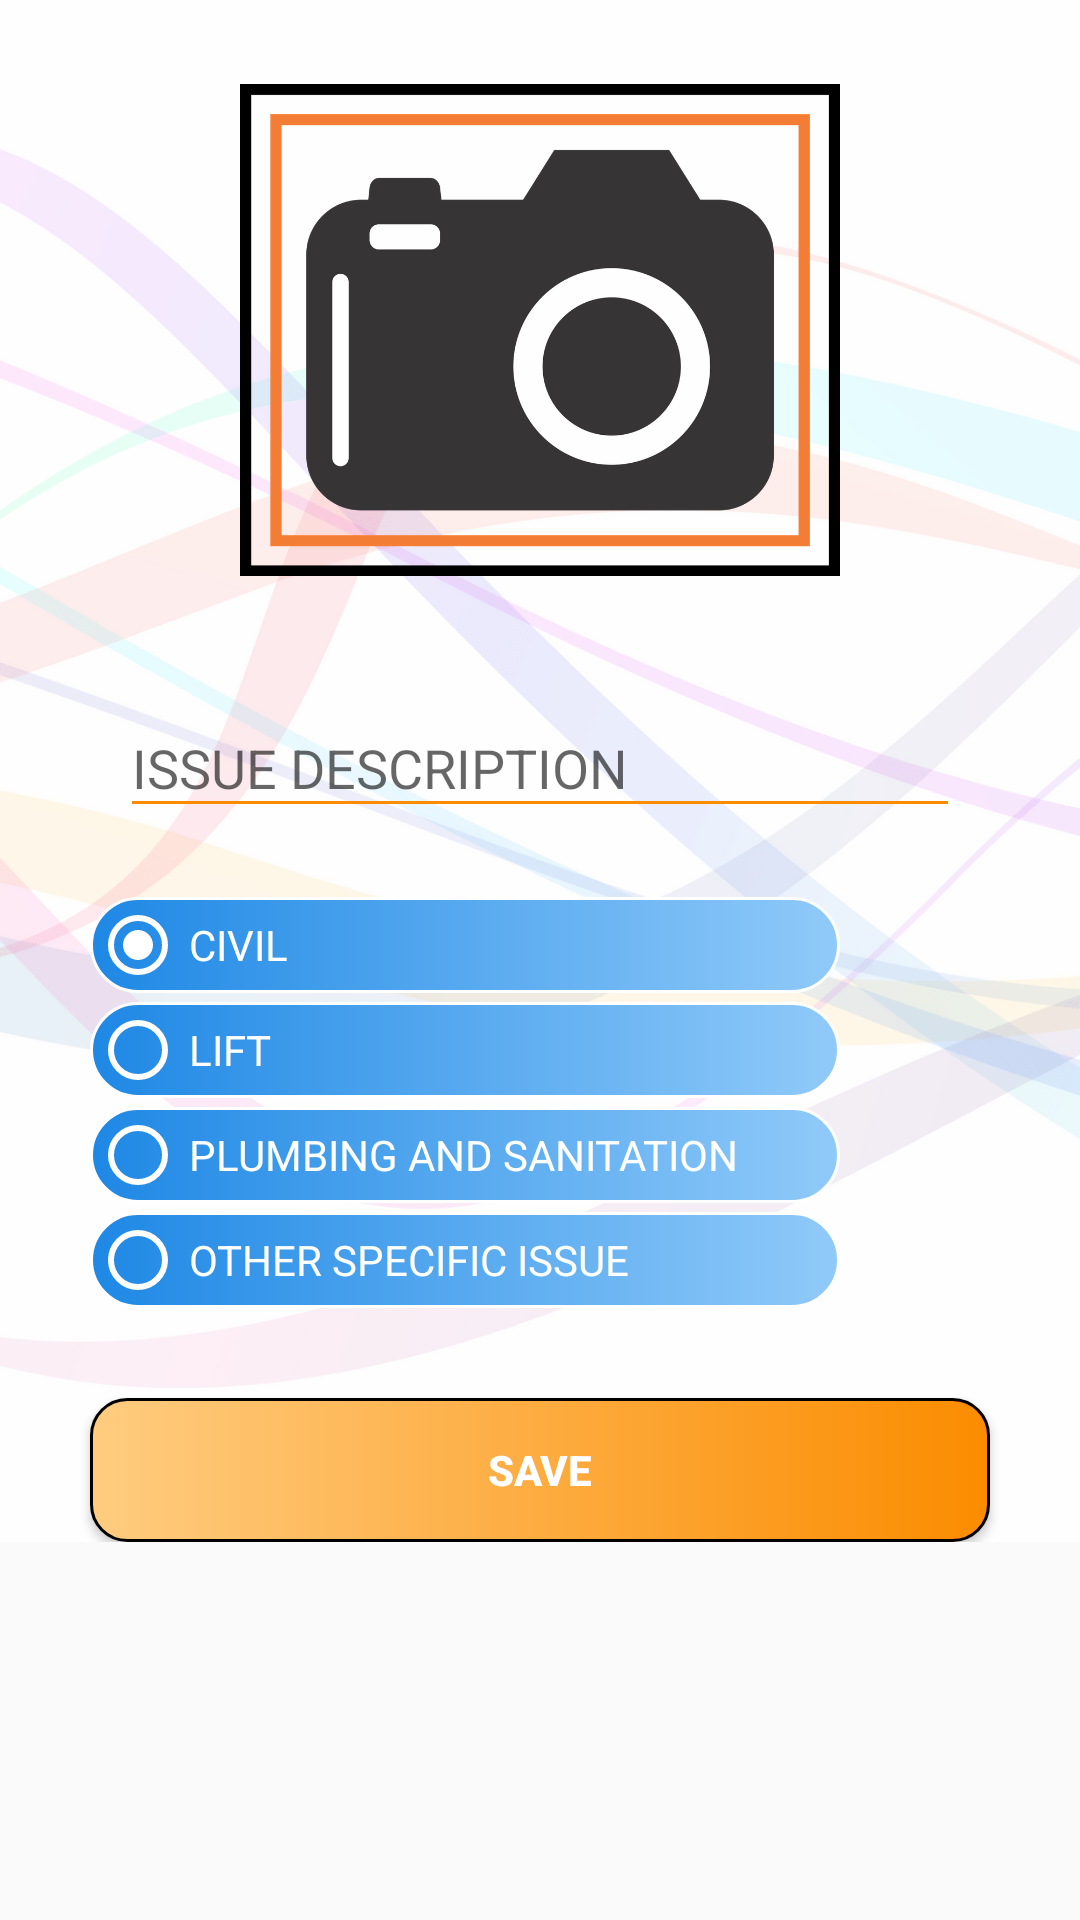

Layout XML and referenced resources for this Android screen:
<!-- AndroidManifest.xml: application theme AppTheme -->
<!-- res/layout/activity_infrastructure.xml -->
<?xml version="1.0" encoding="utf-8"?>
<ScrollView xmlns:android="http://schemas.android.com/apk/res/android"
    android:layout_width="match_parent"
    android:layout_height="wrap_content">
<LinearLayout xmlns:android="http://schemas.android.com/apk/res/android"
    xmlns:app="http://schemas.android.com/apk/res-auto"
    xmlns:tools="http://schemas.android.com/tools"
    android:layout_width="match_parent"
    android:layout_height="match_parent"
    android:background="@drawable/all_background"
    tools:context=".InfrastructureActivity"
    android:orientation="vertical">
    <ProgressBar
        android:id="@+id/progressBar"
        style="?android:attr/progressBarStyleHorizontal"
        android:layout_width="match_parent"
        android:layout_height="14dp"
        android:layout_marginTop="10dp"
        android:indeterminate="true"
        android:translationY="7dp"
        android:visibility="gone"
        />

    <ImageView
        android:id="@+id/infra_image_view"
        android:layout_width="200dp"
        android:layout_height="200dp"
        android:layout_marginTop="10dp"
        android:layout_gravity="center"
        app:srcCompat="@drawable/camera" />
    <android.support.design.widget.TextInputLayout
        android:layout_width="match_parent"
        android:layout_height="wrap_content"
        android:layout_marginTop="10dp"
        app:hintTextAppearance="@style/TextAppearance.App.TextInputLayout">

    <EditText
        android:id="@+id/infra_comment_edit_text"
        android:layout_width="match_parent"
        android:layout_height="wrap_content"
        android:layout_marginLeft="40dp"
        android:layout_marginRight="40dp"
        android:layout_marginTop="10dp"
        android:ems="10"
        android:backgroundTint="@color/colorPrimaryDark"
        android:inputType="textCapWords"
        android:hint="@string/issue_description"/>
    </android.support.design.widget.TextInputLayout>

    <RadioGroup
        android:id="@+id/infra_radio_group"
        android:layout_width="match_parent"
        android:layout_marginTop="20dp"
        android:layout_marginLeft="30dp"
        android:layout_marginRight="30dp"
        android:layout_height="wrap_content" >

        <RadioButton
            android:id="@+id/infra_civil_radio_button"
            android:layout_width="250dp"
            android:layout_height="wrap_content"
            android:checked="true"
            android:background="@drawable/customborder"
            android:layout_marginTop="3dp"
            android:buttonTint="@color/colorWhite"
            android:textColor="@color/colorWhite"
            android:layout_weight="1"
            android:text="@string/civil"
           />
        <RadioButton
            android:id="@+id/infra_lift_radio_button"
            android:layout_width="250dp"
            android:background="@drawable/customborder"
            android:layout_marginTop="3dp"
            android:buttonTint="@color/colorWhite"
            android:textColor="@color/colorWhite"
            android:layout_height="wrap_content"
            android:layout_weight="1"
            android:text="@string/lift" />

        <RadioButton
            android:id="@+id/infra_plumbing_radio_button"
            android:layout_width="250dp"
            android:background="@drawable/customborder"
            android:layout_marginTop="3dp"
            android:buttonTint="@color/colorWhite"
            android:textColor="@color/colorWhite"
            android:layout_height="wrap_content"
            android:layout_weight="1"
            android:text="@string/plumbing" />
        <RadioButton
            android:id="@+id/infra_drainage_radio_button"
            android:layout_width="250dp"
            android:background="@drawable/customborder"
            android:layout_marginTop="3dp"
            android:buttonTint="@color/colorWhite"
            android:textColor="@color/colorWhite"
            android:layout_height="wrap_content"
            android:layout_weight="1"
            android:text="@string/any_other_specification_issue" />

    </RadioGroup>
    <Button
        android:id="@+id/infra_save_button"
        android:layout_width="match_parent"
        android:layout_marginTop="30dp"
        android:layout_marginLeft="30dp"
        android:layout_marginRight="30dp"
        android:layout_gravity="center"
        android:layout_height="wrap_content"
        android:textColor="@color/colorWhite"
        android:textStyle="bold"
        android:background="@drawable/customborder1"
        android:text="@string/save" />
</LinearLayout>
</ScrollView>
<!-- resources referenced by this layout -->
<resources>
  <color name="colorPrimaryDark">#FB8C00</color>
  <color name="colorWhite">#ffffff</color>
  <!-- drawable all_background: png bitmap (drawable-xxhdpi, 80928 bytes) -->
  <!-- drawable camera: png bitmap (drawable-xxhdpi, 20409 bytes) -->
  <!-- drawable customborder (drawable) -->
  <?xml version="1.0" encoding="utf-8"?>
  <layer-list xmlns:android="http://schemas.android.com/apk/res/android">
      <item>
          <shape android:shape="rectangle">
              <gradient
                  android:type="linear"
                  android:angle="0"
                  android:startColor="#1E88E5"
                  android:endColor="#90CAF9"
                  android:centerX="2"
                  android:centerY="3"/>
              <stroke android:width="1dp" android:height="2dp"
                  android:color="#ffffff" />
              <padding android:left="1dp" android:top="1dp" android:right="1dp"
                  android:bottom="1dp" />
  
              <corners android:radius="28dp" android:bottomRightRadius="28dp"
                  android:bottomLeftRadius="28dp" android:topLeftRadius="28dp"
                  android:topRightRadius="28dp"
                  />
  
          </shape>
      </item>
  
  </layer-list>
  <!-- drawable customborder1 (drawable-mdpi) -->
  <?xml version="1.0" encoding="utf-8"?>
  <layer-list xmlns:android="http://schemas.android.com/apk/res/android">
      <item>
          <shape android:shape="rectangle">
              <gradient
                  android:type="linear"
                  android:angle="0"
                  android:startColor="#FFCC80"
                  android:endColor="#FB8C00"
                  android:centerX="2"
                  android:centerY="3"/>
              <stroke android:width="1dp" android:height="2dp"
                  android:color="#000" />
              <padding android:left="1dp" android:top="1dp" android:right="1dp"
                  android:bottom="1dp" />
  
              <corners android:radius="12dp" android:bottomRightRadius="12dp"
                  android:bottomLeftRadius="12dp" android:topLeftRadius="12dp"
                  android:topRightRadius="12dp" />
          </shape>
      </item>
  
  </layer-list>
  <string name="any_other_specification_issue">OTHER SPECIFIC ISSUE</string>
  <string name="civil">CIVIL</string>
  <string name="issue_description">ISSUE DESCRIPTION</string>
  <string name="lift">LIFT</string>
  <string name="plumbing">PLUMBING AND SANITATION</string>
  <string name="save">SAVE</string>
  <style name="TextAppearance.App.TextInputLayout" parent="@android:style/TextAppearance">
          <item name="android:textColor">#505356</item>
      </style>
  <style name="AppTheme" parent="Theme.AppCompat.Light.DarkActionBar">
          
          <item name="colorPrimary">@color/colorPrimary</item>
          <item name="colorPrimaryDark">@color/colorPrimaryDark</item>
          <item name="colorAccent">@color/colorAccent</item>
  
          <item name="android:homeAsUpIndicator">@drawable/ic_arrow_back_black_24dp</item>
      </style>
  <color name="colorPrimary">#000000</color>
  <color name="colorAccent">#37474f</color>
  <!-- drawable ic_arrow_back_black_24dp (drawable-mdpi) -->
  <vector android:height="30dp"
      android:viewportHeight="24.0" android:viewportWidth="24.0"
      android:width="30dp" xmlns:android="http://schemas.android.com/apk/res/android">
      <path android:fillColor="#FB8C00" android:pathData="M20,11H7.83l5.59,-5.59L12,4l-8,8 8,8 1.41,-1.41L7.83,13H20v-2z"/>
  </vector>
</resources>
